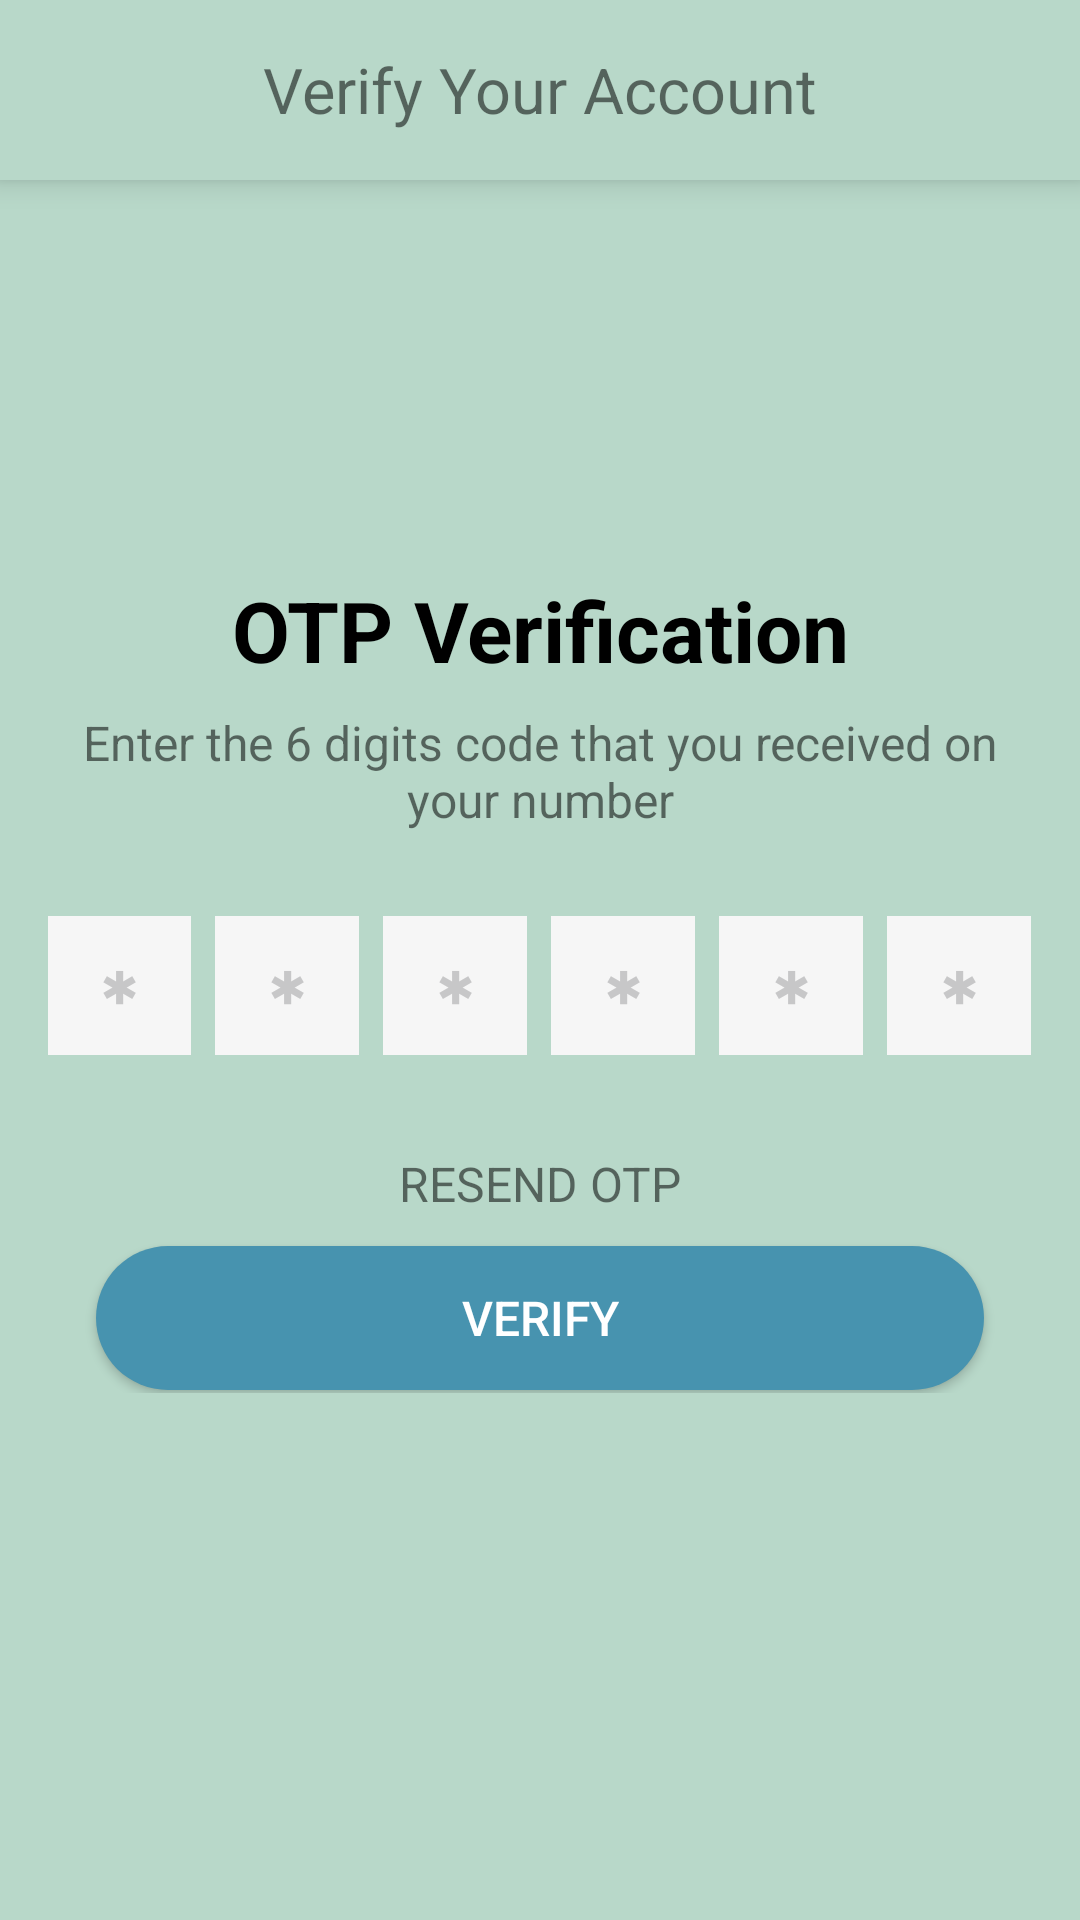

Reconstruct the res/layout file that produces this screen, plus the resources it refers to.
<!-- AndroidManifest.xml: application theme Theme.SecureZone -->
<!-- res/layout/activity_verification.xml -->
<?xml version="1.0" encoding="utf-8"?>
<androidx.coordinatorlayout.widget.CoordinatorLayout xmlns:android="http://schemas.android.com/apk/res/android"
    xmlns:app="http://schemas.android.com/apk/res-auto"
    xmlns:tools="http://schemas.android.com/tools"
    android:id="@+id/main"
    android:layout_width="match_parent"
    android:background="@color/bg_Color"
    android:layout_height="match_parent"
    tools:context=".Activities.VerificationActivity">

    <androidx.appcompat.widget.Toolbar
        android:layout_width="match_parent"
        android:layout_height="60dp"
        app:layout_constraintEnd_toEndOf="parent"
        app:layout_constraintTop_toTopOf="parent"
        android:background="@color/bg_Color"
        android:elevation="6dp">

        <ImageView
            android:id="@+id/goBack"
            android:layout_width="wrap_content"
            android:layout_height="wrap_content"
            android:background="@drawable/ic_next"
            android:rotation="180"
            />

        <TextView
            android:id="@+id/textView"
            android:layout_width="wrap_content"
            android:layout_height="wrap_content"
            android:text="Verify Your Account"
            android:textFontWeight="900"
            android:textSize="21sp"
            android:layout_gravity="center"
            />

    </androidx.appcompat.widget.Toolbar>

    <LinearLayout xmlns:android="http://schemas.android.com/apk/res/android"
        android:layout_width="match_parent"
        android:layout_height="match_parent"
        android:gravity="center"
        android:orientation="vertical"
        app:layout_behavior="@string/appbar_scrolling_view_behavior">

        <ScrollView
            android:layout_width="match_parent"
            android:layout_height="wrap_content">

            <LinearLayout
                android:layout_width="match_parent"
                android:layout_height="wrap_content"
                android:orientation="vertical"
                android:padding="16dp">

                <TextView
                    android:layout_width="match_parent"
                    android:layout_height="wrap_content"
                    android:layout_marginBottom="8dp"
                    android:layout_marginTop="16dp"
                    android:text="OTP Verification"
                    android:textAlignment="center"
                    android:textColor="#000000"
                    android:textSize="28sp"
                    android:textStyle="bold" />

                <TextView
                    android:id="@+id/otp"
                    android:text="Enter the 6 digits code that you received on your number"
                    android:layout_width="match_parent"
                    android:layout_height="wrap_content"
                    android:layout_marginBottom="12dp"
                    android:textAlignment="center"
                    android:textSize="16sp" />

                <LinearLayout
                    android:layout_width="match_parent"
                    android:layout_height="wrap_content"
                    android:layout_marginBottom="16dp"
                    android:layout_marginTop="16dp"
                    android:weightSum="100">

                    <LinearLayout
                        android:layout_width="0dp"
                        android:layout_height="match_parent"
                        android:layout_weight="16.66"
                        android:background="#f6f6f6">

                        <EditText
                            android:id="@+id/otp_box_1"
                            android:layout_width="match_parent"
                            android:layout_height="match_parent"
                            android:background="@null"
                            android:hint="&#x2731;"
                            android:inputType="phone"
                            android:maxLength="1"
                            android:padding="12dp"
                            android:textColor="#000000"
                            android:textAlignment="center"
                            android:textColorHint="#c7c7c8"
                            android:textSize="16sp" />

                    </LinearLayout>
                    <LinearLayout
                        android:layout_width="0dp"
                        android:layout_height="match_parent"
                        android:layout_weight="16.66"
                        android:layout_marginLeft="8dp"
                        android:background="#f6f6f6">

                        <EditText
                            android:id="@+id/otp_box_2"
                            android:layout_width="match_parent"
                            android:layout_height="match_parent"
                            android:background="@null"
                            android:hint="&#x2731;"
                            android:inputType="phone"
                            android:maxLength="1"
                            android:padding="12dp"
                            android:textAlignment="center"
                            android:textColor="#000000"
                            android:textColorHint="#c7c7c8"
                            android:textSize="16sp" />

                    </LinearLayout>

                    <LinearLayout
                        android:layout_width="0dp"
                        android:layout_height="match_parent"
                        android:layout_weight="16.66"
                        android:layout_marginLeft="8dp"
                        android:background="#f6f6f6">

                        <EditText
                            android:id="@+id/otp_box_3"
                            android:layout_width="match_parent"
                            android:layout_height="match_parent"
                            android:background="@null"
                            android:hint="&#x2731;"
                            android:inputType="phone"
                            android:maxLength="1"
                            android:padding="12dp"
                            android:textColor="#000000"
                            android:textAlignment="center"
                            android:textColorHint="#c7c7c8"
                            android:textSize="16sp" />

                    </LinearLayout>
                    <LinearLayout
                        android:layout_width="0dp"
                        android:layout_height="match_parent"
                        android:layout_weight="16.66"
                        android:layout_marginLeft="8dp"
                        android:background="#f6f6f6">

                        <EditText
                            android:id="@+id/otp_box_4"
                            android:layout_width="match_parent"
                            android:layout_height="match_parent"
                            android:background="@null"
                            android:hint="&#x2731;"
                            android:inputType="phone"
                            android:maxLength="1"
                            android:padding="12dp"
                            android:textColor="#000000"
                            android:textAlignment="center"
                            android:textColorHint="#c7c7c8"
                            android:textSize="16sp" />

                    </LinearLayout>
                    <LinearLayout
                        android:layout_width="0dp"
                        android:layout_height="match_parent"
                        android:layout_weight="16.66"
                        android:layout_marginLeft="8dp"
                        android:background="#f6f6f6">

                        <EditText
                            android:id="@+id/otp_box_5"
                            android:layout_width="match_parent"
                            android:layout_height="match_parent"
                            android:background="@null"
                            android:hint="&#x2731;"
                            android:inputType="phone"
                            android:maxLength="1"
                            android:padding="12dp"
                            android:textColor="#000000"
                            android:textAlignment="center"
                            android:textColorHint="#c7c7c8"
                            android:textSize="16sp" />

                    </LinearLayout>
                    <LinearLayout
                        android:layout_width="0dp"
                        android:layout_height="match_parent"
                        android:layout_weight="16.66"
                        android:layout_marginLeft="8dp"
                        android:background="#f6f6f6">

                        <EditText
                            android:id="@+id/otp_box_6"
                            android:layout_width="match_parent"
                            android:layout_height="match_parent"
                            android:background="@null"
                            android:hint="&#x2731;"
                            android:inputType="phone"
                            android:maxLength="1"
                            android:padding="12dp"
                            android:textAlignment="center"
                            android:textColor="#000000"
                            android:textColorHint="#c7c7c8"
                            android:textSize="16sp" />

                    </LinearLayout>

                </LinearLayout>

                <TextView
                    android:layout_width="match_parent"
                    android:layout_height="wrap_content"
                    android:layout_marginTop="16dp"
                    android:text="RESEND OTP"
                    android:textAlignment="center"
                    android:textSize="16sp" />


                <android.widget.Button
                    android:id="@+id/verify"
                    android:layout_width="match_parent"
                    android:layout_height="wrap_content"
                    android:layout_gravity="center"
                    android:layout_marginBottom="1dp"
                    android:layout_marginLeft="16dp"
                    android:layout_marginRight="16dp"
                    android:layout_marginTop="10dp"
                    android:text="VERIFY"
                    android:textAllCaps="false"
                    android:textColor="#ffffff"
                    android:background="@drawable/bg_btn"
                    android:textSize="16sp" />


            </LinearLayout>

        </ScrollView>
    </LinearLayout>

</androidx.coordinatorlayout.widget.CoordinatorLayout>
<!-- resources referenced by this layout -->
<resources>
  <color name="bg_Color">#B8D8C9</color>
  <!-- drawable bg_btn (drawable) -->
  <shape xmlns:android="http://schemas.android.com/apk/res/android" android:shape="rectangle">
      <solid android:color="#4793AF" />
      <corners android:radius="50dp" />
  </shape>
  <style name="Theme.SecureZone" parent="Base.Theme.SecureZone" />
  <style name="Base.Theme.SecureZone" parent="Theme.MaterialComponents.DayNight.NoActionBar">
          <item name="android:statusBarColor" tools:targetApi="21">@color/bg_Color</item>
          <item name="android:windowLightStatusBar" tools:targetApi="23">true</item>
      </style>
</resources>
